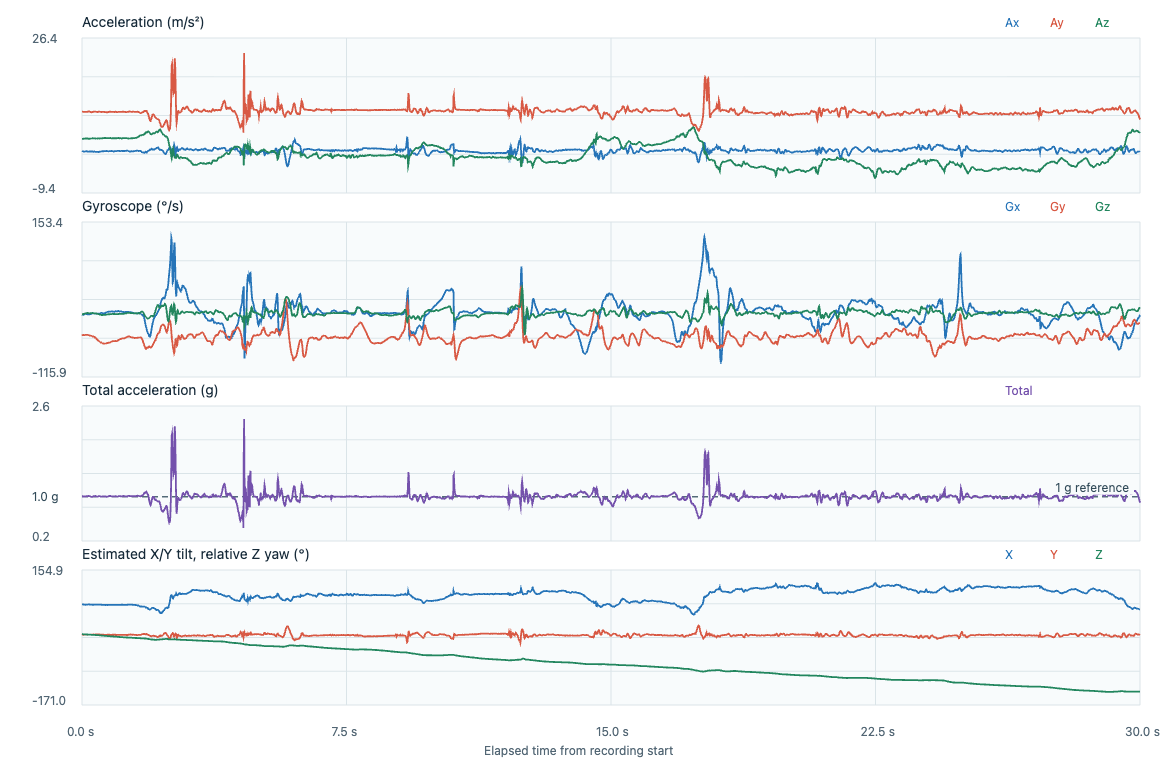

The file beside this chart, header and first rows:
timestamp_utc, elapsed_s, label, event_class, placement, subject_id, ax, ay, az, gx, gy, gz, acceleration_unit, gyroscope_unit, input_format, device_time_us, sequence, device_elapsed_s, sample_interval_s, stream_discontinuity, euler_x_deg, euler_y_deg, euler_z_deg
2026-11-06T23:42:38.106Z, 0.000000, adl_T13_chair_normal, adl, lower_back_center_waist, P02, 0.3067, 9.392, 3.097, -0.1302, -0.7682, -0.1223, m/s^2, rad/s, timestamped, 268735494, 26536, 0.000000, , 0, 71.75, -1.776, 0.000000
2026-11-06T23:42:38.114Z, 0.007800, adl_T13_chair_normal, adl, lower_back_center_waist, P02, 0.2732, 9.382, 3.097, -0.1326, -0.7596, -0.1226, m/s^2, rad/s, timestamped, 268745494, 26537, 0.01, 0.01, 0, 71.73, -1.584, -0.07025
2026-11-06T23:42:38.124Z, 0.0179, adl_T13_chair_normal, adl, lower_back_center_waist, P02, 0.254, 9.392, 3.088, -0.1358, -0.754, -0.121, m/s^2, rad/s, timestamped, 268755494, 26538, 0.02, 0.01, 0, 71.8, -1.472, -0.1396
2026-11-06T23:42:38.134Z, 0.028, adl_T13_chair_normal, adl, lower_back_center_waist, P02, 0.2396, 9.396, 3.093, -0.1366, -0.7514, -0.1181, m/s^2, rad/s, timestamped, 268765494, 26539, 0.03, 0.01, 0, 71.78, -1.387, -0.2072
2026-11-06T23:42:38.144Z, 0.038, adl_T13_chair_normal, adl, lower_back_center_waist, P02, 0.2013, 9.353, 3.12, -0.1371, -0.7498, -0.1135, m/s^2, rad/s, timestamped, 268775494, 26540, 0.04, 0.01, 0, 71.55, -1.17, -0.2723
2026-11-06T23:42:38.154Z, 0.048, adl_T13_chair_normal, adl, lower_back_center_waist, P02, 0.1534, 9.348, 3.148, -0.135, -0.7506, -0.1087, m/s^2, rad/s, timestamped, 268785494, 26541, 0.05, 0.01, 0, 71.39, -0.8909, -0.3346
2026-11-06T23:42:38.164Z, 0.0579, adl_T13_chair_normal, adl, lower_back_center_waist, P02, 0.1343, 9.315, 3.139, -0.1283, -0.7503, -0.1034, m/s^2, rad/s, timestamped, 268795494, 26542, 0.06, 0.01, 0, 71.38, -0.7828, -0.3938
2026-11-06T23:42:38.174Z, 0.0679, adl_T13_chair_normal, adl, lower_back_center_waist, P02, 0.1247, 9.3, 3.148, -0.1222, -0.7519, -0.0978, m/s^2, rad/s, timestamped, 268805494, 26543, 0.07, 0.01, 0, 71.3, -0.7276, -0.4498
2026-11-06T23:42:38.184Z, 0.078, adl_T13_chair_normal, adl, lower_back_center_waist, P02, 0.1439, 9.315, 3.148, -0.1166, -0.7532, -0.0949, m/s^2, rad/s, timestamped, 268815494, 26544, 0.08, 0.01, 0, 71.32, -0.8385, -0.5042
2026-11-06T23:42:38.194Z, 0.0878, adl_T13_chair_normal, adl, lower_back_center_waist, P02, 0.1726, 9.31, 3.195, -0.1137, -0.7508, -0.0938, m/s^2, rad/s, timestamped, 268825494, 26545, 0.09, 0.01, 0, 71.06, -1.005, -0.5579
2026-11-06T23:42:38.204Z, 0.0978, adl_T13_chair_normal, adl, lower_back_center_waist, P02, 0.1965, 9.324, 3.176, -0.1108, -0.7471, -0.0935, m/s^2, rad/s, timestamped, 268835494, 26546, 0.1, 0.01, 0, 71.19, -1.143, -0.6115
2026-11-06T23:42:38.214Z, 0.108, adl_T13_chair_normal, adl, lower_back_center_waist, P02, 0.2061, 9.334, 3.19, -0.1105, -0.7452, -0.0933, m/s^2, rad/s, timestamped, 268845494, 26547, 0.11, 0.01, 0, 71.13, -1.197, -0.665
2026-11-06T23:42:38.224Z, 0.1179, adl_T13_chair_normal, adl, lower_back_center_waist, P02, 0.2013, 9.343, 3.176, -0.1134, -0.7463, -0.0919, m/s^2, rad/s, timestamped, 268855494, 26548, 0.12, 0.01, 0, 71.22, -1.169, -0.7176
2026-11-06T23:42:38.234Z, 0.1279, adl_T13_chair_normal, adl, lower_back_center_waist, P02, 0.2253, 9.339, 3.176, -0.1166, -0.7476, -0.089, m/s^2, rad/s, timestamped, 268865494, 26549, 0.13, 0.01, 0, 71.22, -1.308, -0.7686
2026-11-06T23:42:38.244Z, 0.138, adl_T13_chair_normal, adl, lower_back_center_waist, P02, 0.2492, 9.353, 3.172, -0.1198, -0.7476, -0.085, m/s^2, rad/s, timestamped, 268875494, 26550, 0.14, 0.01, 0, 71.27, -1.445, -0.8173
2026-11-06T23:42:38.254Z, 0.1479, adl_T13_chair_normal, adl, lower_back_center_waist, P02, 0.2301, 9.363, 3.186, -0.1251, -0.7476, -0.0829, m/s^2, rad/s, timestamped, 268885494, 26551, 0.15, 0.01, 0, 71.21, -1.333, -0.8648
2026-11-06T23:42:38.264Z, 0.158, adl_T13_chair_normal, adl, lower_back_center_waist, P02, 0.1965, 9.372, 3.181, -0.1275, -0.7482, -0.0826, m/s^2, rad/s, timestamped, 268895494, 26552, 0.16, 0.01, 0, 71.25, -1.137, -0.9121
2026-11-06T23:42:38.274Z, 0.168, adl_T13_chair_normal, adl, lower_back_center_waist, P02, 0.1726, 9.43, 3.153, -0.1262, -0.7479, -0.084, m/s^2, rad/s, timestamped, 268905494, 26553, 0.17, 0.01, 0, 71.51, -0.9945, -0.9603
2026-11-06T23:42:38.284Z, 0.178, adl_T13_chair_normal, adl, lower_back_center_waist, P02, 0.1487, 9.445, 3.125, -0.1241, -0.75, -0.0869, m/s^2, rad/s, timestamped, 268915494, 26554, 0.18, 0.01, 0, 71.69, -0.8564, -1.01
2026-11-06T23:42:38.294Z, 0.1881, adl_T13_chair_normal, adl, lower_back_center_waist, P02, 0.1343, 9.425, 3.12, -0.1219, -0.7514, -0.0895, m/s^2, rad/s, timestamped, 268925494, 26555, 0.19, 0.01, 0, 71.68, -0.775, -1.061
2026-11-06T23:42:38.303Z, 0.1972, adl_T13_chair_normal, adl, lower_back_center_waist, P02, 0.1678, 9.421, 3.111, -0.1222, -0.7532, -0.0911, m/s^2, rad/s, timestamped, 268934494, 26556, 0.199, 0.009000, 0, 71.72, -0.969, -1.108
2026-11-06T23:42:38.313Z, 0.2069, adl_T13_chair_normal, adl, lower_back_center_waist, P02, 0.2061, 9.406, 3.088, -0.123, -0.7572, -0.0925, m/s^2, rad/s, timestamped, 268944494, 26557, 0.209, 0.01, 0, 71.83, -1.193, -1.161
2026-11-06T23:42:38.323Z, 0.2169, adl_T13_chair_normal, adl, lower_back_center_waist, P02, 0.1965, 9.387, 3.125, -0.1217, -0.7623, -0.0927, m/s^2, rad/s, timestamped, 268954494, 26558, 0.219, 0.01, 0, 71.59, -1.138, -1.214
2026-11-06T23:42:38.333Z, 0.2269, adl_T13_chair_normal, adl, lower_back_center_waist, P02, 0.1774, 9.367, 3.134, -0.1198, -0.766, -0.0925, m/s^2, rad/s, timestamped, 268964494, 26559, 0.229, 0.01, 0, 71.5, -1.029, -1.267
2026-11-06T23:42:38.343Z, 0.2369, adl_T13_chair_normal, adl, lower_back_center_waist, P02, 0.1774, 9.324, 3.125, -0.1179, -0.7684, -0.0911, m/s^2, rad/s, timestamped, 268974494, 26560, 0.239, 0.01, 0, 71.47, -1.033, -1.32
2026-11-06T23:42:38.353Z, 0.2469, adl_T13_chair_normal, adl, lower_back_center_waist, P02, 0.1678, 9.305, 3.144, -0.1169, -0.7692, -0.0885, m/s^2, rad/s, timestamped, 268984494, 26561, 0.249, 0.01, 0, 71.33, -0.9788, -1.37
2026-11-06T23:42:38.363Z, 0.2569, adl_T13_chair_normal, adl, lower_back_center_waist, P02, 0.187, 9.257, 3.153, -0.1124, -0.7719, -0.0861, m/s^2, rad/s, timestamped, 268994494, 26562, 0.259, 0.01, 0, 71.19, -1.096, -1.42
2026-11-06T23:42:38.373Z, 0.2671, adl_T13_chair_normal, adl, lower_back_center_waist, P02, 0.1822, 9.247, 3.167, -0.1036, -0.7746, -0.0837, m/s^2, rad/s, timestamped, 269004494, 26563, 0.269, 0.01, 0, 71.09, -1.068, -1.468
2026-11-06T23:42:38.383Z, 0.2769, adl_T13_chair_normal, adl, lower_back_center_waist, P02, 0.1678, 9.257, 3.19, -0.0956, -0.7775, -0.0818, m/s^2, rad/s, timestamped, 269014494, 26564, 0.279, 0.01, 0, 70.98, -0.9818, -1.514
2026-11-06T23:42:38.393Z, 0.2869, adl_T13_chair_normal, adl, lower_back_center_waist, P02, 0.1726, 9.266, 3.209, -0.0913, -0.7826, -0.0816, m/s^2, rad/s, timestamped, 269024494, 26565, 0.289, 0.01, 0, 70.9, -1.008, -1.561
2026-11-06T23:42:38.403Z, 0.2969, adl_T13_chair_normal, adl, lower_back_center_waist, P02, 0.1295, 9.295, 3.195, -0.0876, -0.7884, -0.0818, m/s^2, rad/s, timestamped, 269034494, 26566, 0.299, 0.01, 0, 71.03, -0.7548, -1.608
2026-11-06T23:42:38.413Z, 0.3072, adl_T13_chair_normal, adl, lower_back_center_waist, P02, 0.096, 9.315, 3.232, -0.087, -0.7929, -0.0834, m/s^2, rad/s, timestamped, 269044494, 26567, 0.309, 0.01, 0, 70.86, -0.5579, -1.656
2026-11-06T23:42:38.423Z, 0.3172, adl_T13_chair_normal, adl, lower_back_center_waist, P02, 0.0864, 9.315, 3.209, -0.0846, -0.7964, -0.0869, m/s^2, rad/s, timestamped, 269054494, 26568, 0.319, 0.01, 0, 70.99, -0.5025, -1.706
2026-11-06T23:42:38.433Z, 0.327, adl_T13_chair_normal, adl, lower_back_center_waist, P02, 0.1055, 9.339, 3.186, -0.0828, -0.7991, -0.0898, m/s^2, rad/s, timestamped, 269064494, 26569, 0.329, 0.01, 0, 71.16, -0.6126, -1.757
2026-11-06T23:42:38.443Z, 0.3371, adl_T13_chair_normal, adl, lower_back_center_waist, P02, 0.1487, 9.367, 3.186, -0.0857, -0.8031, -0.0914, m/s^2, rad/s, timestamped, 269074494, 26570, 0.339, 0.01, 0, 71.22, -0.861, -1.81
2026-11-06T23:42:38.453Z, 0.3471, adl_T13_chair_normal, adl, lower_back_center_waist, P02, 0.187, 9.367, 3.209, -0.0913, -0.8092, -0.0919, m/s^2, rad/s, timestamped, 269084494, 26571, 0.349, 0.01, 0, 71.09, -1.082, -1.862
2026-11-06T23:42:38.463Z, 0.3571, adl_T13_chair_normal, adl, lower_back_center_waist, P02, 0.187, 9.367, 3.186, -0.0932, -0.8159, -0.0925, m/s^2, rad/s, timestamped, 269094494, 26572, 0.359, 0.01, 0, 71.22, -1.083, -1.915
2026-11-06T23:42:38.473Z, 0.3673, adl_T13_chair_normal, adl, lower_back_center_waist, P02, 0.1534, 9.377, 3.195, -0.0953, -0.8231, -0.0919, m/s^2, rad/s, timestamped, 269104494, 26573, 0.369, 0.01, 0, 71.19, -0.8871, -1.968
2026-11-06T23:42:38.483Z, 0.3771, adl_T13_chair_normal, adl, lower_back_center_waist, P02, 0.1055, 9.396, 3.204, -0.1012, -0.8292, -0.0933, m/s^2, rad/s, timestamped, 269114494, 26574, 0.379, 0.01, 0, 71.17, -0.6089, -2.021
2026-11-06T23:42:38.493Z, 0.387, adl_T13_chair_normal, adl, lower_back_center_waist, P02, 0.0768, 9.387, 3.181, -0.107, -0.8366, -0.0935, m/s^2, rad/s, timestamped, 269124494, 26575, 0.389, 0.01, 0, 71.28, -0.444, -2.075
2026-11-06T23:42:38.503Z, 0.3971, adl_T13_chair_normal, adl, lower_back_center_waist, P02, 0.0864, 9.396, 3.172, -0.1084, -0.8454, -0.0949, m/s^2, rad/s, timestamped, 269134494, 26576, 0.399, 0.01, 0, 71.35, -0.4992, -2.129
2026-11-06T23:42:38.513Z, 0.407, adl_T13_chair_normal, adl, lower_back_center_waist, P02, 0.0768, 9.348, 3.153, -0.1089, -0.8569, -0.097, m/s^2, rad/s, timestamped, 269144494, 26577, 0.409, 0.01, 0, 71.36, -0.446, -2.185
2026-11-06T23:42:38.523Z, 0.4171, adl_T13_chair_normal, adl, lower_back_center_waist, P02, 0.072, 9.315, 3.2, -0.1086, -0.8697, -0.101, m/s^2, rad/s, timestamped, 269154494, 26578, 0.419, 0.01, 0, 71.04, -0.4189, -2.243
2026-11-06T23:42:38.533Z, 0.427, adl_T13_chair_normal, adl, lower_back_center_waist, P02, 0.072, 9.295, 3.186, -0.1076, -0.8838, -0.1055, m/s^2, rad/s, timestamped, 269164494, 26579, 0.429, 0.01, 0, 71.08, -0.4198, -2.303
2026-11-06T23:42:38.543Z, 0.437, adl_T13_chair_normal, adl, lower_back_center_waist, P02, 0.0672, 9.29, 3.19, -0.1065, -0.8969, -0.109, m/s^2, rad/s, timestamped, 269174494, 26580, 0.439, 0.01, 0, 71.05, -0.392, -2.366
2026-11-06T23:42:38.553Z, 0.4472, adl_T13_chair_normal, adl, lower_back_center_waist, P02, 0.0768, 9.315, 3.158, -0.1041, -0.9083, -0.1111, m/s^2, rad/s, timestamped, 269184494, 26581, 0.449, 0.01, 0, 71.27, -0.4474, -2.429
2026-11-06T23:42:38.563Z, 0.457, adl_T13_chair_normal, adl, lower_back_center_waist, P02, 0.0672, 9.334, 3.195, -0.1025, -0.9166, -0.1141, m/s^2, rad/s, timestamped, 269194494, 26582, 0.459, 0.01, 0, 71.1, -0.3903, -2.495
2026-11-06T23:42:38.573Z, 0.467, adl_T13_chair_normal, adl, lower_back_center_waist, P02, 0.0577, 9.353, 3.19, -0.1012, -0.924, -0.1173, m/s^2, rad/s, timestamped, 269204494, 26583, 0.469, 0.01, 0, 71.17, -0.3345, -2.562
2026-11-06T23:42:38.583Z, 0.4769, adl_T13_chair_normal, adl, lower_back_center_waist, P02, 0.0816, 9.377, 3.214, -0.0998, -0.9312, -0.1205, m/s^2, rad/s, timestamped, 269214494, 26584, 0.479, 0.01, 0, 71.08, -0.4716, -2.631
2026-11-06T23:42:38.593Z, 0.487, adl_T13_chair_normal, adl, lower_back_center_waist, P02, 0.1008, 9.382, 3.186, -0.1004, -0.9406, -0.1234, m/s^2, rad/s, timestamped, 269224494, 26585, 0.489, 0.01, 0, 71.25, -0.5829, -2.702
2026-11-06T23:42:38.603Z, 0.497, adl_T13_chair_normal, adl, lower_back_center_waist, P02, 0.1151, 9.367, 3.167, -0.1001, -0.9494, -0.1266, m/s^2, rad/s, timestamped, 269234494, 26586, 0.499, 0.01, 0, 71.32, -0.6669, -2.774
2026-11-06T23:42:38.613Z, 0.5071, adl_T13_chair_normal, adl, lower_back_center_waist, P02, 0.1582, 9.363, 3.195, -0.0964, -0.9587, -0.129, m/s^2, rad/s, timestamped, 269244494, 26587, 0.509, 0.01, 0, 71.16, -0.9162, -2.848
2026-11-06T23:42:38.623Z, 0.5169, adl_T13_chair_normal, adl, lower_back_center_waist, P02, 0.1678, 9.363, 3.19, -0.0937, -0.9661, -0.1322, m/s^2, rad/s, timestamped, 269254494, 26588, 0.519, 0.01, 0, 71.18, -0.9719, -2.924
2026-11-06T23:42:38.633Z, 0.5269, adl_T13_chair_normal, adl, lower_back_center_waist, P02, 0.1774, 9.324, 3.186, -0.091, -0.9723, -0.1364, m/s^2, rad/s, timestamped, 269264494, 26589, 0.529, 0.01, 0, 71.14, -1.031, -3.002
2026-11-06T23:42:38.643Z, 0.5372, adl_T13_chair_normal, adl, lower_back_center_waist, P02, 0.1726, 9.295, 3.214, -0.0873, -0.9763, -0.1399, m/s^2, rad/s, timestamped, 269274494, 26590, 0.539, 0.01, 0, 70.93, -1.005, -3.082
2026-11-06T23:42:38.653Z, 0.547, adl_T13_chair_normal, adl, lower_back_center_waist, P02, 0.187, 9.295, 3.204, -0.0828, -0.9797, -0.1426, m/s^2, rad/s, timestamped, 269284494, 26591, 0.549, 0.01, 0, 70.98, -1.09, -3.164
2026-11-06T23:42:38.663Z, 0.557, adl_T13_chair_normal, adl, lower_back_center_waist, P02, 0.1918, 9.305, 3.19, -0.0804, -0.9843, -0.1436, m/s^2, rad/s, timestamped, 269294494, 26592, 0.559, 0.01, 0, 71.08, -1.117, -3.246
2026-11-06T23:42:38.673Z, 0.5671, adl_T13_chair_normal, adl, lower_back_center_waist, P02, 0.2013, 9.329, 3.218, -0.0814, -0.9904, -0.1436, m/s^2, rad/s, timestamped, 269304494, 26593, 0.569, 0.01, 0, 70.97, -1.169, -3.328
2026-11-06T23:42:38.683Z, 0.5771, adl_T13_chair_normal, adl, lower_back_center_waist, P02, 0.2157, 9.334, 3.218, -0.0844, -0.9973, -0.1431, m/s^2, rad/s, timestamped, 269314494, 26594, 0.579, 0.01, 0, 70.98, -1.252, -3.41
2026-11-06T23:42:38.694Z, 0.5884, adl_T13_chair_normal, adl, lower_back_center_waist, P02, 0.2205, 9.319, 3.228, -0.086, -1.002, -0.1431, m/s^2, rad/s, timestamped, 269324494, 26595, 0.589, 0.01, 0, 70.9, -1.281, -3.492
... 2,948 more rows
